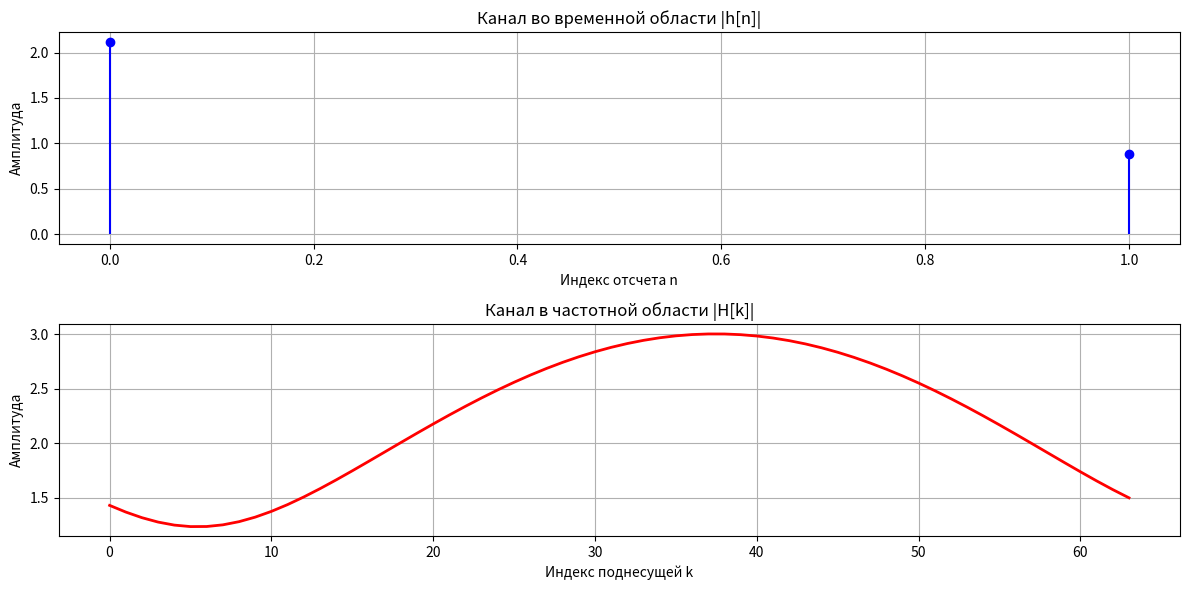
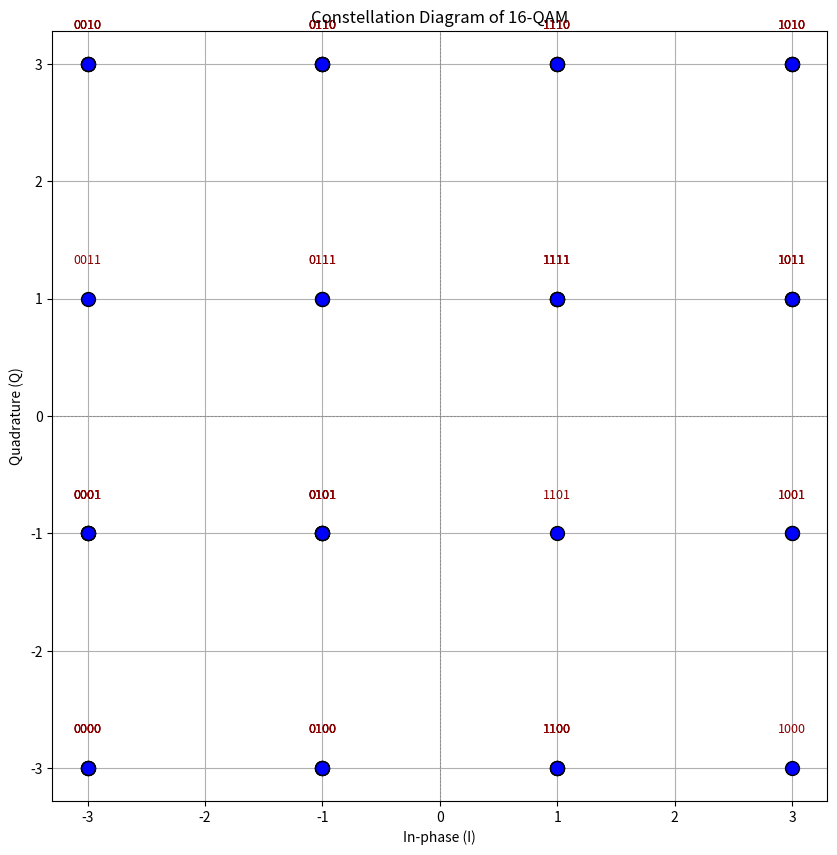
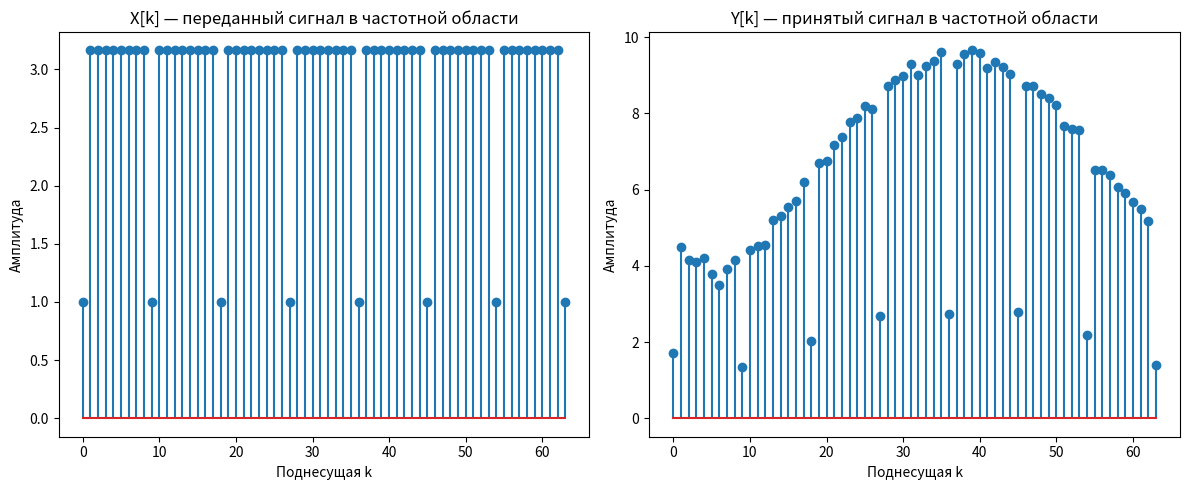
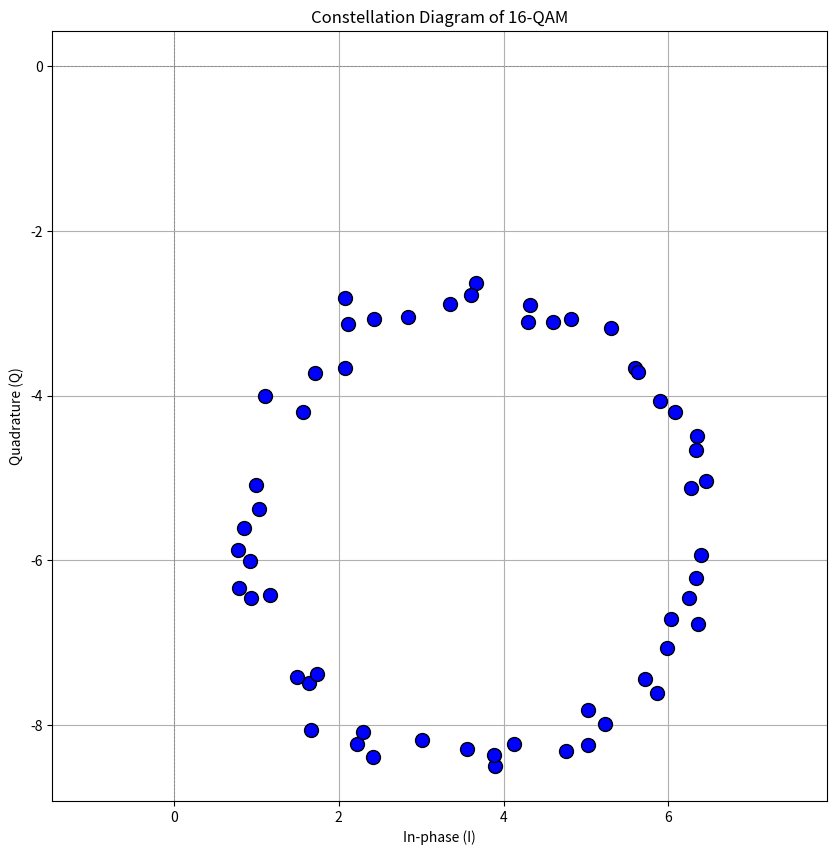
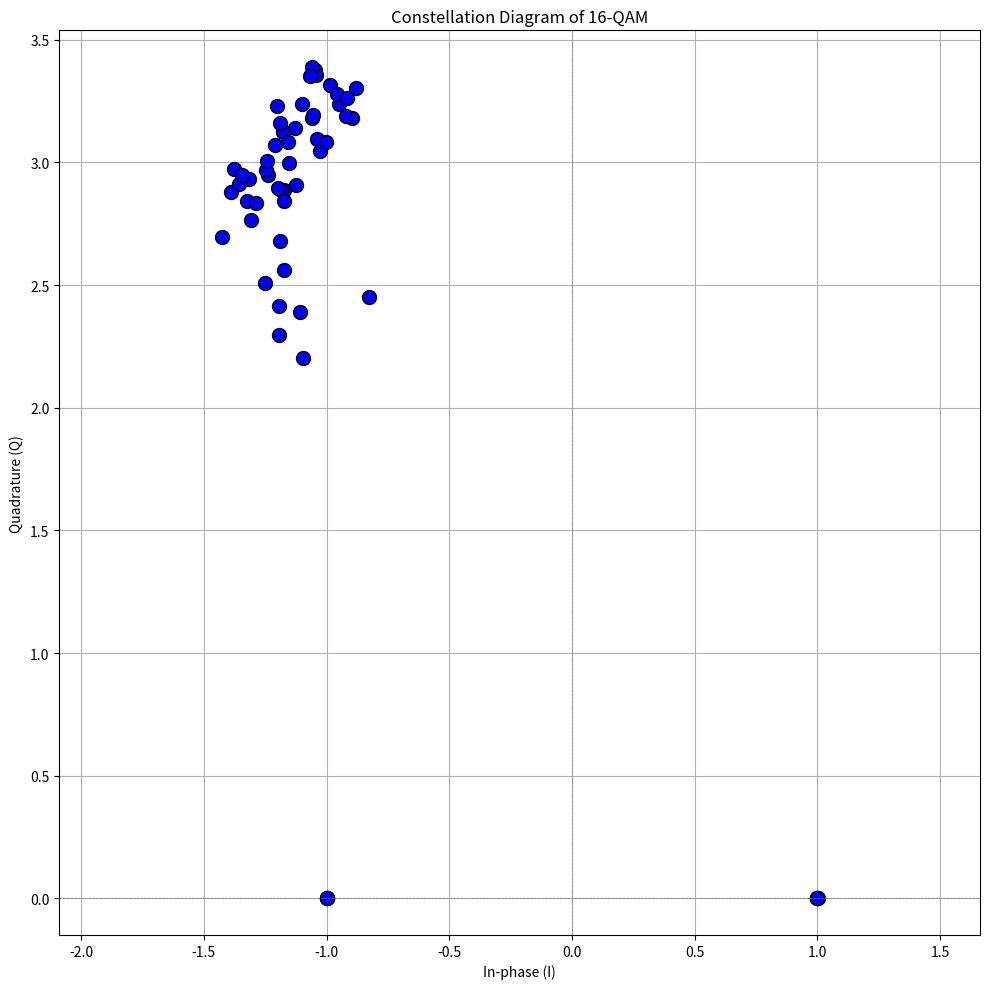

The script that saved these images, in order:
import numpy as np
import matplotlib.pyplot as plt
from scipy.interpolate import interp1d
from scipy.signal import fftconvolve

# Параметры системы
Nfft = 64  # Размер FFT
Ng = Nfft // 8  # Длина циклического префикса
Nofdm = Nfft + Ng  # Общая длина OFDM символа
Nsym = 1  # Количество OFDM символов 100 было
Nps = 8  # Интервал между пилотами
Np = Nfft // Nps  # Количество пилотов на OFDM символ
Nbps = 4  # Количество бит на символ
M = 2 ** Nbps  # Размер QAM модуляции
Es = 1  # Энергия сигнала
A = np.sqrt(3 / 2 / (M - 1) * Es)  # Нормализующий коэффициент для QAM
SNR = 30  # Отношение сигнал/шум в дБ
MSE = np.zeros(6)  # Массив для хранения MSE
nose = 0  # Счетчик ошибок

print("Длина циклического префикса Ng =",Ng,"\n")
print("Общая длина OFDM символа Nofdm =",Nofdm,"\n")
print("Количество пилотов на OFDM символ Np =",Np,"\n")
print("Размер QAM модуляции M =",M,"\n")
print("Нормализующий коэффициент для QAM A =",A,"\n")



# Функция для добавления шума
def awgn(signal, SNR):
    signal_power = np.mean(np.abs(signal) ** 2)
    noise_power = signal_power / (10 ** (SNR / 10))
    noise = np.sqrt(noise_power / 2) * (np.random.randn(*signal.shape) + 1j * np.random.randn(*signal.shape))
    return signal + noise
    #return signal

def LS_CE(Y, Xp, pilot_loc, Nfft, Nps, int_opt):
    """
    Оценка канала методом наименьших квадратов (Least Squares, LS)
    
    Параметры:
        Y (np.ndarray)              -- Принятый сигнал в частотной области
        Xp (np.ndarray)             -- Переданные пилотные символы
        pilot_loc (list or np.array)-- Индексы пилотных поднесущих
        Nfft (int)                  -- Размер FFT
        Nps (int)                   -- Интервал между пилотами
        int_opt (str)               -- Метод интерполяции: 'linear' или 'spline'
        
    Возвращает:
        H_LS (np.ndarray)           -- Оценка канала для всех поднесущих
    """
    # Количество пилотных поднесущих
    Np = Nfft // Nps

    # Оценка канала в точках пилотов: Y / Xp
    LS_est = Y[pilot_loc[:Np]] / Xp[:Np]

    # Выбор метода интерполяции
    if isinstance(int_opt, str) and len(int_opt) > 0:
        if int_opt.lower()[0] == 'l':
            method = 'linear'
        elif int_opt.lower()[0] == 's':
            method = 'spline'
        else:
            raise ValueError("Неподдерживаемый метод интерполяции. Используйте 'linear' или 'spline'.")
    else:
        method = 'linear'

    # Интерполяция оценки канала на все поднесущие
    H_LS = interpolate(LS_est, pilot_loc[:Np], Nfft, method)

    return H_LS



def interpolate(H, pilot_loc, Nfft, method):
    """
    Интерполирует оценку канала H по всем поднесущим.
    
    Параметры:
        H (np.ndarray)             -- Оценка канала на пилотных поднесущих (комплексные числа)
        pilot_loc (list or np.array) -- Индексы пилотных поднесущих
        Nfft (int)                 -- Общее количество поднесущих (размер FFT)
        method (str)               -- Метод интерполяции: 'linear' или 'spline'
    
    Возвращает:
        H_interpolated (np.ndarray) -- Интерполированная оценка канала для всех поднесущих
    """
    # Преобразование в массив NumPy
    pilot_loc = np.array(pilot_loc)
    H = np.array(H)

    # Экстраполяция в начало, если первый пилот не равен 0
    if pilot_loc[0] > 0:
        if len(pilot_loc) >= 2:
            slope = (H[1] - H[0]) / (pilot_loc[1] - pilot_loc[0])
        else:
            slope = 0  # Если только один пилот — не делаем экстраполяцию
        H = np.insert(H, 0, H[0] - slope * pilot_loc[0])
        pilot_loc = np.insert(pilot_loc, 0, 0)

    # Экстраполяция в конец, если последний пилот < Nfft - 1
    if pilot_loc[-1] < Nfft - 1:
        if len(pilot_loc) >= 2:
            slope = (H[-1] - H[-2]) / (pilot_loc[-1] - pilot_loc[-2])
        else:
            slope = 0
        H = np.append(H, H[-1] + slope * (Nfft - 1 - pilot_loc[-1]))
        pilot_loc = np.append(pilot_loc, Nfft - 1)

    # Разделение на реальную и мнимую части для корректной интерполяции
    real_part = np.real(H)
    imag_part = np.imag(H)

    # Выбор метода интерполяции
    if method.lower() == 'linear':
        kind = 'linear'
    elif method.lower() in ['spline', 'cubic']:
        kind = 'cubic'
    else:
        raise ValueError("Неподдерживаемый метод интерполяции. Используйте 'linear' или 'spline'.")

    # Создание интерполяторов для вещественной и мнимой части
    interp_real = interp1d(pilot_loc, real_part, kind=kind, fill_value='extrapolate')
    interp_imag = interp1d(pilot_loc, imag_part, kind=kind, fill_value='extrapolate')

    # Применение интерполяции ко всем поднесущим
    freq_indices = np.arange(Nfft)
    H_real = interp_real(freq_indices)
    H_imag = interp_imag(freq_indices)
    print("H_real",(H_real))

    return H_real + 1j * H_imag

# MMSE оценка канала
def MMSE_CE(Y, Xp, pilot_loc, Nfft, Nps, h, SNR):
    H_LS = LS_CE(Y, Xp, pilot_loc, Nfft, Nps, 'linear')
    sigma_n_sq = 10 ** (-SNR / 10)
    H_MMSE = H_LS / (1 + sigma_n_sq / np.abs(H_LS) ** 2)
    return H_MMSE

def Mapper(b,Nbps):
    mapping_table = {
    (0,0,0,0) : -3-3j,
    (0,0,0,1) : -3-1j,
    (0,0,1,0) : -3+3j,
    (0,0,1,1) : -3+1j,
    (0,1,0,0) : -1-3j,
    (0,1,0,1) : -1-1j,
    (0,1,1,0) : -1+3j,
    (0,1,1,1) : -1+1j,
    (1,0,0,0) :  3-3j,
    (1,0,0,1) :  3-1j,
    (1,0,1,0) :  3+3j,
    (1,0,1,1) :  3+1j,
    (1,1,0,0) :  1-3j,
    (1,1,0,1) :  1-1j,
    (1,1,1,0) :  1+3j,
    (1,1,1,1) :  1+1j
}
     # Проверка: количество бит кратно Nbps
    if len(b) % Nbps != 0:
        raise ValueError("Длина входного списка бит должна быть кратна Nbps.")

    num_symbols = len(b) // Nbps
    n = 0
    N = np.zeros(num_symbols, dtype=complex)
    plt.figure("QAM-16",figsize=(10,10))
    for i in range(int(len(b)/Nbps)):
        start = i * Nbps
        end = start + Nbps
        B = tuple(b[start:end])  # Получаем группу битов как кортеж
        Q = mapping_table[B]
        N[i] = Q
        # print("N: ",N)
        # print("Q: ",Q)
        # print("Кол-во битов:",len(bits))
        # print("Кол-во комлексных чисел на выходе:",int(len(bits)/Nbps))

        # Отрисовка точки
        plt.plot(Q.real, Q.imag, 'o', markersize=10, markerfacecolor='blue', markeredgecolor='black')
        # Добавление текста с битами
        plt.text(Q.real, Q.imag + 0.3, ''.join(str(bit) for bit in B), ha='center', fontsize=9, color='darkred')
    
    plt.axhline(0, color='gray', linestyle='--', linewidth=0.5)
    plt.axvline(0, color='gray', linestyle='--', linewidth=0.5)
    plt.xlabel('In-phase (I)')
    plt.ylabel('Quadrature (Q)')
    plt.title('Constellation Diagram of 16-QAM')
    plt.grid(True)
    plt.axis('equal')
    plt.show()
    
        
    plt.show()
    return N


# Генерация случайного канала
h = np.random.randn(2) + 1j * np.random.randn(2)
H_true = np.fft.fft(h, Nfft)  # Истинный канал в частотной области
ch_length = len(h)


# Частотные индексы для отображения
freq_bins = np.arange(Nfft)

# === Визуализация ===

plt.figure(figsize=(12, 6))

# --- 1. Отображение канала во временной области ---
plt.subplot(2, 1, 1)
time_indices = np.arange(ch_length)
plt.stem(time_indices, np.abs(h), linefmt='b-', markerfmt='bo', basefmt=" ")
plt.title("Канал во временной области |h[n]|")
plt.xlabel("Индекс отсчета n")
plt.ylabel("Амплитуда")
plt.grid(True)

# --- 2. Отображение канала в частотной области ---
plt.subplot(2, 1, 2)
plt.plot(freq_bins, np.abs(H_true), 'r-', linewidth=2)
plt.title("Канал в частотной области |H[k]|")
plt.xlabel("Индекс поднесущей k")
plt.ylabel("Амплитуда")
plt.grid(True)

plt.tight_layout()
plt.show()


def demapper(received_symbols):
    mapping_table = {
    (0,0,0,0) : -3-3j,
    (0,0,0,1) : -3-1j,
    (0,0,1,0) : -3+3j,
    (0,0,1,1) : -3+1j,
    (0,1,0,0) : -1-3j,
    (0,1,0,1) : -1-1j,
    (0,1,1,0) : -1+3j,
    (0,1,1,1) : -1+1j,
    (1,0,0,0) :  3-3j,
    (1,0,0,1) :  3-1j,
    (1,0,1,0) :  3+3j,
    (1,0,1,1) :  3+1j,
    (1,1,0,0) :  1-3j,
    (1,1,0,1) :  1-1j,
    (1,1,1,0) :  1+3j,
    (1,1,1,1) :  1+1j
}

    demapped_bits = []
    constellation = np.array(list(mapping_table.values()))
    for symbol in received_symbols:
        distances = np.abs(symbol - constellation)
        nearest_idx = np.argmin(distances)
        bits = list(mapping_table.keys())[nearest_idx]
        demapped_bits.extend(bits)
    return np.array(demapped_bits)


# Основной цикл
for nsym in range(Nsym):
    # Генерация пилотных сигналов
    Xp = 2 * (np.random.randn(Np) > 0) - 1

    # Генерация данных
    bits = np.random.binomial(n=1, p=0.5, size = ((Nfft - Np) * 4) )# случайная генерация битовой последовательности
    print("Bits: ",bits)
    #Data = A * (2 * (msgint // np.sqrt(M)) - 1 + 1j * (2 * (msgint % np.sqrt(M)) - 1))
    My_Data =Mapper(bits,Nbps)# Передаем битовую последовательность (96 бит) и размер бит на символ (Nbps)
    #print(len(My_Data))


    """
    1. сгенерировать последовательность бит                                   [true]
    2. сделать маппер  и разбить биты, сконвертировать их в Комплексные числа [true]
    3. добавить опорные сигналы (1+0J) например                               [true]
    """

    # Формирование OFDM символа
    ip = 0
    pilot_loc = []
    X = np.zeros(Nfft, dtype=complex)
    buf = Nps

    buf = 0
    for k in range(Nfft):
        if buf == 0:
            X[k] = Xp[ip]
            pilot_loc.append(k)
            ip += 1
            buf = Nps
            print(k," ")
        else:
            X[k] = My_Data[1]
            buf-=1
    print("\n",ip," np",Np,"\n"," X: ",len(X))

    for k in range(Nfft):
        if k % Np == 0:
            print("\n")

        if k % 9 == 0:
            print(X[k],end="")
        else:
            print("  0  ",end="")
    print("\n")

    for k in range(Nfft):
        if k % Np == 0:
            print("\n")

        if k % 9 == 0:
            print(X[k],end="")
        else:
            print(X[k],end="")
    print("\n")


   

    # IFFT и добавление циклического префикса
    x = np.fft.ifft(X)
    xt = np.concatenate((x[-Ng:], x))

    # Прохождение через канал
    y_channel = fftconvolve(xt, h, mode='full')[:Nofdm]
    yt = awgn(y_channel, SNR)
    #print("y",yt,len(yt))




    y = yt[Ng:] #удаляем циклический префикс
    Y = np.fft.fft(y) 

    print("y",y,len(y))
    print("Y",Y,len(Y))




    # === Визуализация ===
    plt.figure(figsize=(12, 5))

    # --- 1. Исходный сигнал в частотной области ---
    plt.subplot(1, 2, 1)
    plt.stem(np.abs(X))
    plt.title("X[k] — переданный сигнал в частотной области")
    plt.xlabel("Поднесущая k")
    plt.ylabel("Амплитуда")

    # --- 2. После FFT (принятый сигнал Y[k]) ---
    plt.subplot(1, 2, 2)
    plt.stem(np.abs(Y))
    plt.title("Y[k] — принятый сигнал в частотной области")
    plt.xlabel("Поднесущая k")
    plt.ylabel("Амплитуда")

    plt.tight_layout()
    plt.show()







    my_y_Data = np.zeros(Nfft-Np, dtype=complex)
    buf = Nps

    buf = 0
    for k in range(Nfft):
        if k % 9 != 0:
            my_y_Data[buf] = Y[k]
            buf+=1

    plt.figure("QAM-16 приняли Y",figsize=(10,10))
    for k in range(len(my_y_Data)):
        # Отрисовка точки
        plt.plot(my_y_Data[k].real, my_y_Data[k].imag, 'o', markersize=10, markerfacecolor='blue', markeredgecolor='black')
    
    plt.axhline(0, color='gray', linestyle='--', linewidth=0.5)
    plt.axvline(0, color='gray', linestyle='--', linewidth=0.5)
    plt.xlabel('In-phase (I)')
    plt.ylabel('Quadrature (Q)')
    plt.title('Constellation Diagram of 16-QAM')
    plt.grid(True)
    plt.axis('equal')
    plt.show()


    #H_est = LS_CE(Y, Xp, pilot_loc, Nfft, Nps, 'linear')
    H_est = MMSE_CE(Y, Xp, pilot_loc, Nfft, Nps, h, SNR)
    print("H_est: ",H_est)
    # DFT-based оценка канала
    h_est = np.fft.ifft(H_est)
    h_DFT = h_est[:ch_length]
    H_DFT = np.fft.fft(h_DFT, Nfft)


    # # Оценка канала
    # methods = ['ls linear', 'ls spline', 'MMSE']
    # for m, method in enumerate(methods):
    #     if method == 'ls linear' or method == 'ls spline':
    #         H_est = LS_CE(Y, Xp, pilot_loc, Nfft, Nps, method)
    #     elif method == 'MMSE':
    #         H_est = MMSE_CE(Y, Xp, pilot_loc, Nfft, Nps, h, SNR)

    #     # DFT-based оценка канала
    #     h_est = np.fft.ifft(H_est)
    #     h_DFT = h_est[:ch_length]
    #     H_DFT = np.fft.fft(h_DFT, Nfft)

    #     # Вычисление MSE
    #     MSE[m] += np.sum(np.abs(H_true - H_est) ** 2)
    #     MSE[m + 3] += np.sum(np.abs(H_true - H_DFT) ** 2)

    #     # Визуализация (только для первого символа)
    #     if nsym == 0:
    #         H_true_dB = 10 * np.log10(np.abs(H_true) ** 2)
    #         H_est_dB = 10 * np.log10(np.abs(H_est) ** 2)
    #         H_DFT_dB = 10 * np.log10(np.abs(H_DFT) ** 2)

    #         plt.subplot(3, 2, 2 * m + 1)
    #         plt.plot(H_true_dB, 'b', label='True Channel')
    #         plt.plot(H_est_dB, 'r:', label=f'{method}')
    #         plt.legend()

    #         plt.subplot(3, 2, 2 * m + 2)
    #         plt.plot(H_true_dB, 'b', label='True Channel')
    #         plt.plot(H_DFT_dB, 'r:', label=f'{method} with DFT')
    #         plt.legend()

    # Демодуляция
    Y_eq = Y / H_est
    ip = 0
    Data_extracted = []
    for k in range(Nfft):
        if k % Nps == 0:
            ip += 1
        else:
            Data_extracted.append(Y_eq[k])

    Data_extracted = np.array(Data_extracted)
    Data_extracted = demapper(Data_extracted)
    print(Data_extracted)
    plt.figure("QAM-16_",figsize=(10,10))
    for k in range(Nfft-Np):
        # Отрисовка точки
        plt.plot(Y_eq[k].real, Y_eq[k].imag, 'o', markersize=10, markerfacecolor='blue', markeredgecolor='black')
    
    plt.axhline(0, color='gray', linestyle='--', linewidth=0.5)
    plt.axvline(0, color='gray', linestyle='--', linewidth=0.5)
    plt.xlabel('In-phase (I)')
    plt.ylabel('Quadrature (Q)')
    plt.title('Constellation Diagram of 16-QAM')
    plt.grid(True)
    plt.axis('equal')
    plt.show()
    # msg_detected = np.round(((np.real(Data_extracted / A) + 1) / 2) * np.sqrt(M)) + \
    #                np.round(((np.imag(Data_extracted / A) + 1) / 2) * np.sqrt(M)) * np.sqrt(M)
    # nose += np.sum(msg_detected != My_Data)


    

# Вывод результатов
MSEs = MSE / (Nfft * Nsym)
print("MSE:", MSEs)
print("Bit Error Rate:", nose / (Nsym * (Nfft - Np)))
plt.tight_layout()
plt.show()